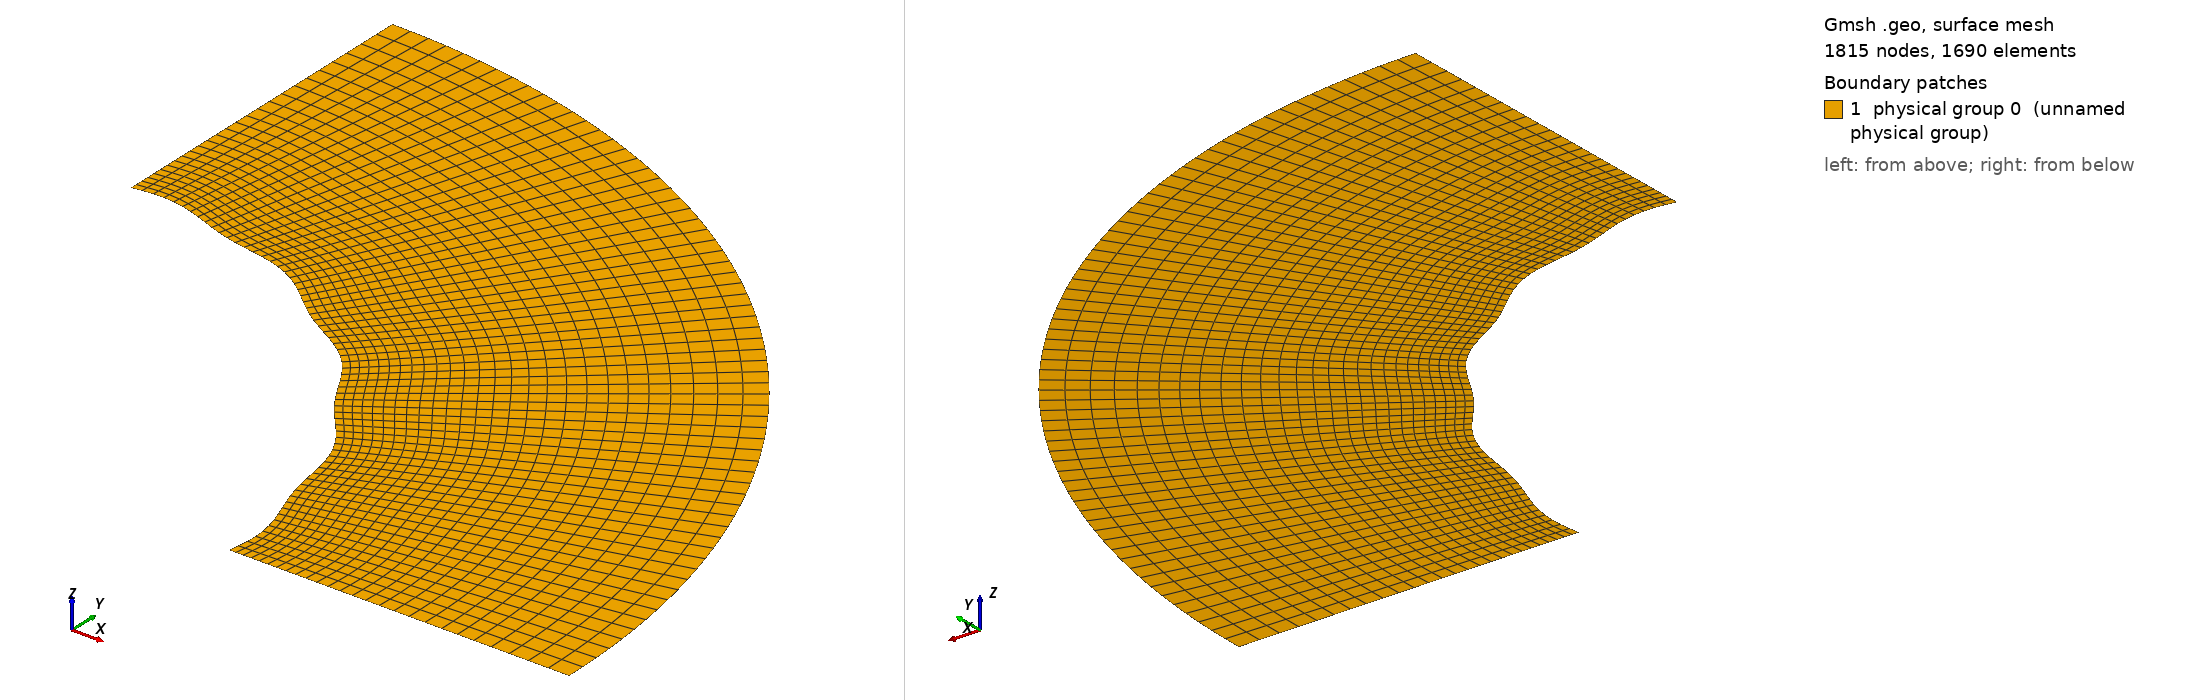

Gmsh geometry script, surface-meshed: 1815 nodes, 1690 surface elements. Boundary patches (legend numbers): 1 physical group 0 (unnamed physical group). Left view from above one corner, right view from below the opposite corner. Legend entries are the model's physical surfaces. The drawing asked Gmsh for element sizes between 1% and 20% of the model's largest extent; the script's own settings can give other sizes.

=== Cylinder_thin_quarter_perturb8.geo (drawn) ===

lc = 0.1;//0.05;

r_outer = 0.18; // radius of outer circle
r_out = 0.15; // radius of refined area
r_in = 0.1; // radius of inner circle 
H = 0.1; // height of cylinder
nb_slices_quarter = 65; //number of layers in one quarter OF CIRCLE
nb_rings = 19; // number of concentric cell rings
nb_layers_z = 1; // number of vertical layers

Point(1) = {0,0,0,lc}; // Center
Point(2) = {r_in,0,0,lc};
Point(3) = {r_out,0,0,lc};
Point(4) = {-r_in,0,0,lc};
Point(5) = {-r_out,0,0,lc};
Point(6) = {0,r_in,0,lc};
Point(7) = {0,r_out,0,lc};
Point(8) = {0,-r_in,0,lc};
Point(9) = {0,-r_out,0,lc};

Point(10) = {r_outer,0,0,lc};
Point(11) = {-r_outer,0,0,lc};
Point(12) = {0,r_outer,0,lc};
Point(13) = {0,-r_outer,0,lc};

Line(1) = {2,3};
Line(2) = {4,5};
Line(3) = {6,7};
Line(4) = {8,9};

//Construct the perturbed hole//
alpha = 1; //Frequency
M = 0;
M1 = 0.001; //0.01;//Amplitude
n = 36;//8; //number of pieces in one period

n_points = n*alpha-1; //Number of points for each quarter

alpha1=18*alpha;
alpha2 = alpha;
alpha3 = alpha;
alpha4 = alpha;
n_points1 = 32;
n_points2 = 1;
n_points3 = 1;
n_points4 = 1;

pList_1[0] = 2; //First point label for the 1st quarter

For i In {1:n_points1}
 //If(i>=1 && i<=4)
  //r = M1*Sin(alpha1*i*Pi/2/(n_points1+1))+r_in;
 //EndIf
  r = M1*Sin(alpha1*i*Pi/2/(n_points1+1))+r_in;
  pList_1[i] = newp;
  Point(pList_1[i]) = {r*Cos(i*Pi/2/(n_points1+1)), r*Sin(i*Pi/2/(n_points1+1)), 0, lc};
EndFor
pList_1[n_points1+1] = 6; //Last point label for the 1st quarter
Spline(newl) = pList_1[];

pList_2[0] = 6; //First point label for the 2nd quarter
For i In {1:n_points2}
  r = M*Sin(alpha2*i*Pi/2/(n_points2+1))+r_in;
  pList_2[i] = newp;
  Point(pList_2[i]) = {r*Cos(Pi/2+i*Pi/2/(n_points2+1)), r*Sin(Pi/2+i*Pi/2/(n_points2+1)), 0, lc};
EndFor
pList_2[n_points2+1] = 4; //Last point label for the 2nd quarter
Spline(newl) = pList_2[];

pList_3[0] = 4; //First point label for the 3rd quarter
For i In {1:n_points3}
  r = M*Sin(alpha3*i*Pi/2/(n_points3+1))+r_in;
  pList_3[i] = newp;
  Point(pList_3[i]) = {r*Cos(Pi+i*Pi/2/(n_points3+1)), r*Sin(Pi+i*Pi/2/(n_points3+1)), 0, lc};
EndFor
pList_3[n_points3+1] = 8; //Last point label for the 3rd quarter
Spline(newl) = pList_3[];


pList_4[0] = 8; //First point label for the 4th quarter
For i In {1:n_points4}
  r = M*Sin(alpha4*i*Pi/2/(n_points4+1))+r_in;
  pList_4[i] = newp;
  Point(pList_4[i]) = {r*Cos(1.5*Pi+i*Pi/2/(n_points4+1)), r*Sin(1.5*Pi+i*Pi/2/(n_points4+1)), 0, lc};
EndFor
pList_4[n_points4+1] = 2; //Last point label for the 4th quarter
Spline(newl) = pList_4[];

Circle(9) = {3, 1, 7};
Circle(10) = {7, 1, 5};
Circle(11) = {5, 1, 9};
Circle(12) = {9, 1, 3};

Transfinite Line {1,2,3,4} = Ceil(nb_rings+1) Using Progression 1.05;
Transfinite Line {5,9} = Ceil(nb_slices_quarter+1) Using Progression 1;
Transfinite Line {6,10} = Ceil(nb_slices_quarter+1) Using Progression 1;
Transfinite Line {7,11} = Ceil(nb_slices_quarter+1) Using Progression 1;
Transfinite Line {8,12} = Ceil(nb_slices_quarter+1) Using Progression 1;

Line Loop(13) = {1, 9, -3, -5};
Ruled Surface(14) = {13};
Line Loop(15) = {3, 10, -2, -6};
Ruled Surface(16) = {15};
Line Loop(17) = {2, 11, -4, -7};
Ruled Surface(18) = {17};
Line Loop(19) = {4, 12, -1, -8};
Ruled Surface(20) = {19};


Circle(21) = {10, 1, 12};
Circle(22) = {12, 1, 11};
Circle(23) = {11, 1, 13};
Circle(24) = {13, 1, 10};
Line(25) = {3, 10};
Line(26) = {7, 12};
Line(27) = {5, 11};
Line(28) = {9, 13};

Transfinite Line {21,22,23,24} = Ceil(nb_slices_quarter+1) Using Progression 1;
Transfinite Line {25,26,27,28} = 8 Using Progression 1.05;
Line Loop(31) = {25,21,-26,-9};
Plane Surface(32) = {31};
Line Loop(33) = {26,22,-27,-10};
Plane Surface(34) = {33};
Line Loop(35) = {27,23,-28,-11};
Plane Surface(36) = {35};
Line Loop(37) = {28,24,-25,-12};
Plane Surface(38) = {37};


Transfinite Surface {14,16,18,20};
Recombine Surface {14,16,18,20};
Transfinite Surface {32,34,36,38};
Recombine Surface {32,34,36,38};


//Extrude {0, 0, H} {
//  Surface{16, 14, 20, 18}; Layers{1}; Recombine;
//}
//Coherence;

//Physical Line(0) = {21, 22, 23, 24};
//Physical Line(1) = {5, 6, 7, 8};

//Physical Surface(0) = {14, 16, 18, 20};
//Physical Surface(1) = {32, 34, 36, 38};
Delete {
  Surface{16, 18, 20, 34, 36, 38};
}
Delete {
  Line{22, 23, 24, 28, 27, 10, 2, 11, 12, 4, 6, 7, 8};
}
Delete {
  Point{11, 13, 9, 5};
}
Delete {
  Point{46, 4, 47, 8, 48};
}
Physical Line(0) = {5};
Physical Line(1) = {25, 1};
Physical Line(2) = {21};
Physical Line(3) = {26, 3};
Physical Surface(0) = {14, 32};
